Run: headless pygame with SDL's dummy video driver; simulated clock (each Clock.tick advances the game by its frame time, no real sleeping); random seed 0; keys injected as events and as key.get_pressed() state; no mouse input.
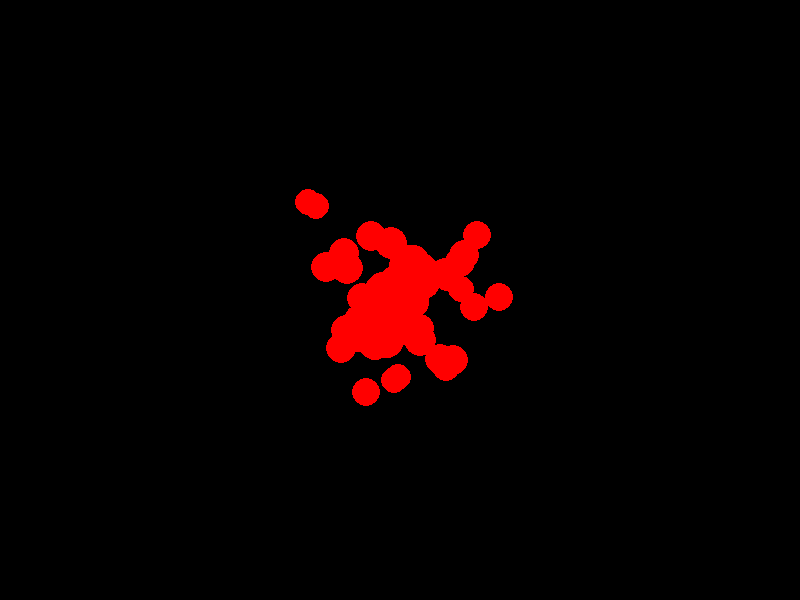
Frame 1 of 4 · flips 1–60 · no input
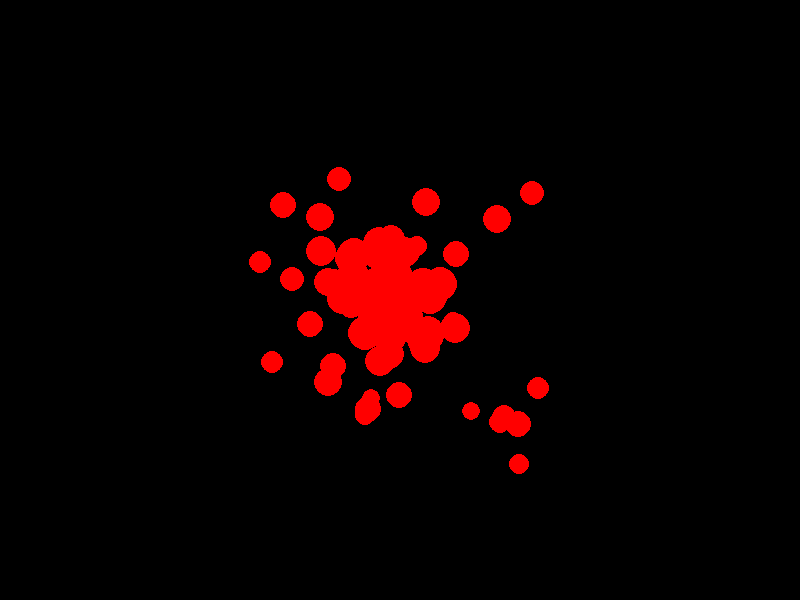
Frame 2 of 4 · flips 61–180 · tapped SPACE, RETURN · held RIGHT (→), D
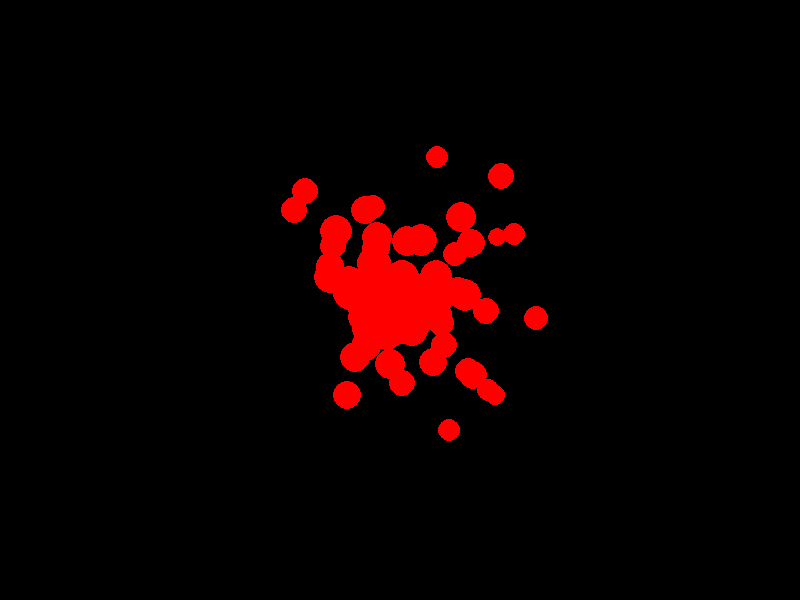
Frame 3 of 4 · flips 181–300 · held DOWN (↓), S
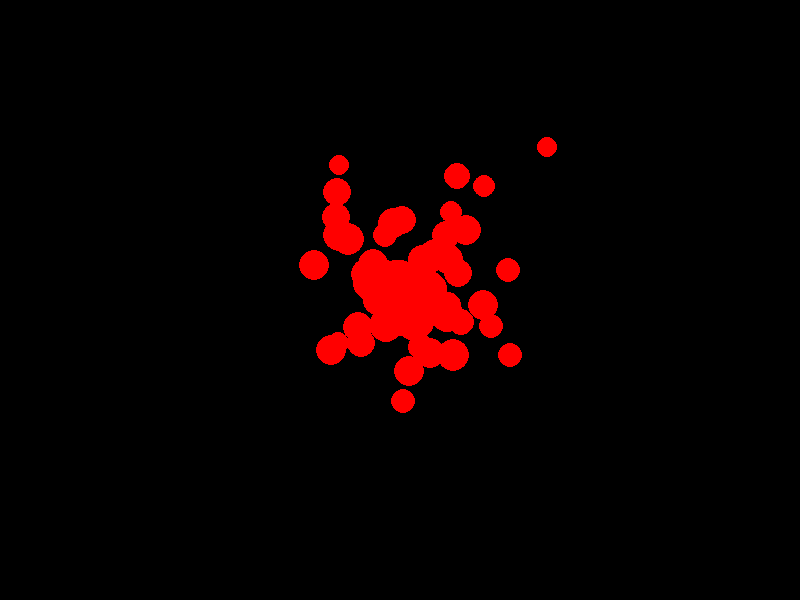
Frame 4 of 4 · flips 301–420 · held LEFT (←), A, UP (↑), W

The pygame program that drew these frames:

import pygame
import random

# Initialize Pygame
pygame.init()

# Set up display
screen = pygame.display.set_mode((800, 600))
pygame.display.set_caption("Particle System")

# Define colors
WHITE = (255, 255, 255)
BLACK = (0, 0, 0)
RED = (255, 0, 0)

# Particle class
class Particle:
    def __init__(self, x, y):
        self.x = x
        self.y = y
        self.size = random.randint(19, 20)
        self.color = RED
        self.life = random.randint(50, 100)
        self.x_velocity = random.uniform(-2, 2)
        self.y_velocity = random.uniform(-2, 2)

    def update(self):
        self.x += self.x_velocity
        self.y += self.y_velocity
        self.life -= 1
        self.size -= 0.1

    def draw(self, screen):
        pygame.draw.circle(screen, self.color, (int(self.x), int(self.y)), self.size)

# Create a list to hold particles
particles = []

# Main loop
running = True
while running:
    screen.fill(BLACK)
    
    # Handle events
    for event in pygame.event.get():
        if event.type == pygame.QUIT:
            running = False

    # Add new particles to the list
    if random.random() < 2:
        particles.append(Particle(400, 300))  # Start particles at the center of the screen

    # Update and draw particles
    for particle in particles[:]:
        particle.update()
        particle.draw(screen)
        if particle.life <= 0:
            particles.remove(particle)

    # Update the screen
    pygame.display.flip()

    # Control the frame rate
    pygame.time.Clock().tick(60)

pygame.quit()
